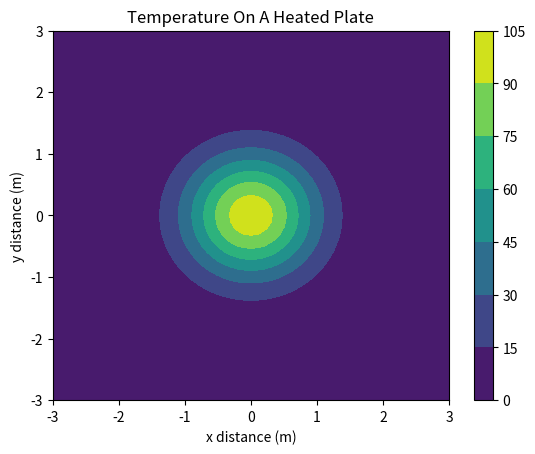
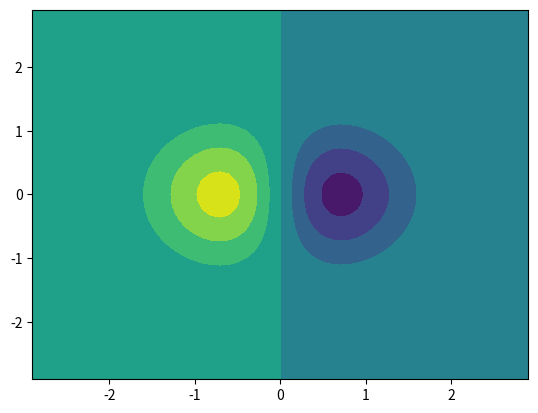
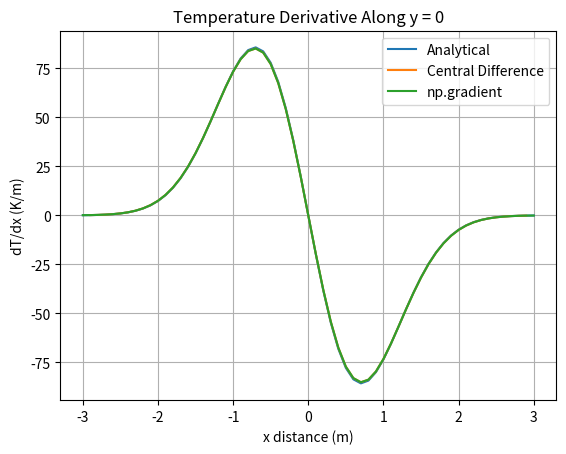
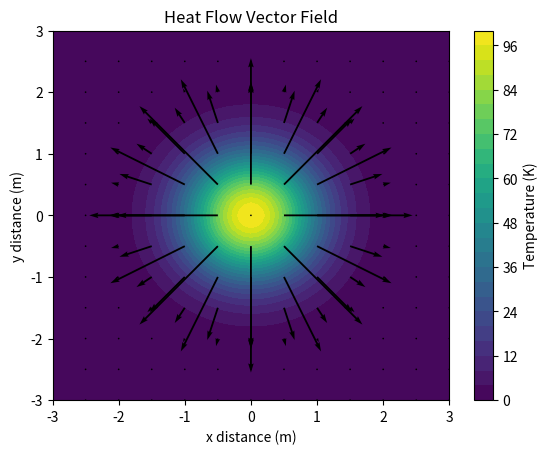

Write the Python code that produced these figures, in order.
import numpy as np
import matplotlib.pyplot as pp

#T(x,y) = T_0 exp[-(x^2+y^2)/sigma^2]

sigma = 1 #m
T0 = 100 #k
dx=0.1
dy=0.1

#making grid
x = np.arange(-3,3+dx,dx)
y = np.arange(-3,3+dy,dy)

X,Y = np.meshgrid(x,y)

temperature = T0 * np.exp(-(X**2+Y**2)/(sigma**2))
analytic = -(2*T0*x/sigma**2) * np.exp(-(x**2)/sigma**2)

contours = pp.contourf(X, Y, temperature)
pp.colorbar()
pp.ylabel("y distance (m)")
pp.xlabel("x distance (m)")
pp.title("Temperature On A Heated Plate")
pp.savefig("temperature.png")
pp.close()

#forward = (T(x + dx) - T(x))/ dx )

dTdx = ((temperature[1:-1,2:] - temperature[1:-1,:-2]) / (2*dx))
dTdy = ((temperature[2:,1:-1] - temperature[:-2,1:-1]) / (2*dy))

#central difference
central = (temperature[len(y)//2, 2:] - temperature[len(y)//2, :-2])/(2*dx)

Xn= X[1:-1,1:-1]
Yn= Y[1:-1,1:-1]

pp.contourf(Xn,Yn,dTdx)
pp.savefig("dtdx_contour.png")
pp.close()

dTdy, dTdx = np.gradient(temperature, dy, dx)
grad_y=dTdx[len(y)//2, :]

#part d.i
pp.figure()

pp.plot(x, analytic, label="Analytical")
pp.plot(x[1:-1], central, label="Central Difference")
pp.plot(x, grad_y, label="np.gradient")

pp.xlabel("x distance (m)")
pp.ylabel("dT/dx (K/m)")
pp.title("Temperature Derivative Along y = 0")
pp.legend()
pp.grid()

pp.savefig("dtdx.png")
pp.close()

difference = np.abs(central - grad_y[1:-1])

print("Maximum absolute difference:", np.max(difference))

#d.ii
interior_error = np.abs(grad_y[1:-1] - analytic[1:-1])

edge_error = np.abs(grad_y[[0, -1]] - analytic[[0, -1]])

print("Maximum interior error:", np.max(interior_error))
print("Maximum edge error:", np.max(edge_error))

#part e

qx = -dTdx
qy = -dTdy

pp.figure()

pp.contourf(X, Y, temperature, levels=30)
pp.colorbar(label="Temperature (K)")

pp.quiver(X[::5, ::5], Y[::5, ::5],
          qx[::5, ::5], qy[::5, ::5])

pp.xlabel("x distance (m)")
pp.ylabel("y distance (m)")
pp.title("Heat Flow Vector Field")

pp.savefig("heat_flow.png")
pp.close()
